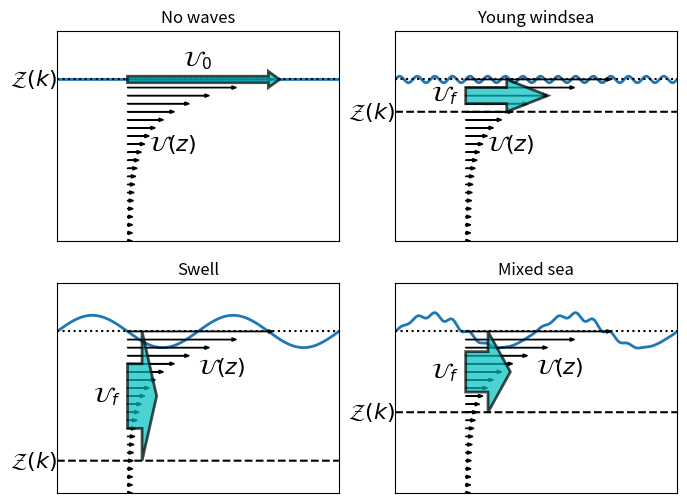

Reproduce this figure in Python.
import matplotlib.pyplot as plt
import numpy as np

DRAW_LABELS = True

# define coordinates, phase (x) and height (z)
x = np.arange(0, 4 * np.pi + 1e-3, 1e-3)
z = np.arange(-1, 0 + 1e-3, 1e-3)
U = 2 * np.pi * np.exp(6 * z)

# effective depths and currents
zeff = [0, -0.2, -0.8, -0.5]
Ueff = [np.mean(U[z >= zeff[n]]) for n in range(len(zeff))]

# compute interface
eta_no_waves = np.zeros((x.size))
eta_windsea = 0.02 * np.sin(8 * x)
eta_swell = 0.1 * np.sin(x)
modulation = 0.5 * (np.sin(x - 0.25 * np.pi) + 1) 
eta_mixed = eta_swell + modulation * eta_windsea

fig = plt.figure(figsize=(8, 6))
ax1 = plt.subplot2grid((2, 2), (0, 0))
ax2 = plt.subplot2grid((2, 2), (0, 1))
ax3 = plt.subplot2grid((2, 2), (1, 0))
ax4 = plt.subplot2grid((2, 2), (1, 1))
axes = [ax1, ax2, ax3, ax4]

# water interface
for n, eta in enumerate([eta_no_waves, eta_windsea, eta_swell, eta_mixed]):
    axes[n].plot(x, eta, lw=2, color='tab:blue', zorder=1)

# current vectors
for ax in axes:
    for zz in np.arange(0, -1.05, -0.05):
        ax.arrow(np.pi, zz, U[np.argmin((z - zz)**2)], 0, color='k',
                 width=0.002, head_width=0.02, head_length=0.2, zorder=2)

def draw_arrow(ax, zeff, dx):
    arrow_start_x = np.pi
    width = np.abs(0.5 * zeff)
    head_width = 2 * width
    head_length = 0.5 * dx
    ax.arrow(arrow_start_x, zeff / 2, 0.5 * dx, 0, facecolor='c', linewidth=2, edgecolor='k',
             width=width, head_width=head_width, head_length=head_length, zorder=3, alpha=0.7)

ax1.arrow(np.pi, 0, Ueff[0], 0, facecolor='c', linewidth=2, edgecolor='k',
          width=0.04, head_width=0.1, head_length=0.5, zorder=3, alpha=0.7)

for n in range(1, 4):
    draw_arrow(axes[n], zeff[n], Ueff[n])
    axes[n].plot(x, zeff[n] * np.ones(x.shape), 'k--')

if DRAW_LABELS:
    for n in range(4):
        axes[n].text(0, zeff[n], r'$\mathcal{Z}(k)$', fontsize=16, ha='right', va='center')
        if n == 0:
            axes[n].text(2 * np.pi, 0.05, r'$\mathcal{U}_0$', fontsize=16, ha='center', va='bottom', zorder=3)
        else:
            axes[n].text(0.9 * np.pi, zeff[n] / 2, r'$\mathcal{U}_f$', fontsize=16, ha='right', va='center', zorder=3)
    
    ax1.text(1.3 * np.pi, - 0.4, r'$\mathcal{U}(\mathit{z})$', fontsize=16, ha='left', va='center', zorder=3)
    ax2.text(1.3 * np.pi, - 0.4, r'$\mathcal{U}(\mathit{z})$', fontsize=16, ha='left', va='center', zorder=3)
    ax3.text(2 * np.pi, - 0.15, r'$\mathcal{U}(\mathit{z})$', fontsize=16, ha='left', va='top', zorder=3)
    ax4.text(2 * np.pi, - 0.15, r'$\mathcal{U}(\mathit{z})$', fontsize=16, ha='left', va='top', zorder=3)

    ax1.set_title('No waves')
    ax2.set_title('Young windsea')
    ax3.set_title('Swell')
    ax4.set_title('Mixed sea')

for ax in axes:
    ax.set_xticks([])
    ax.set_yticks([])
    ax.set_xlim(np.min(x), np.max(x))
    ax.set_ylim(-1, 0.3)
    ax.plot([x[0], x[-1]], [0, 0], 'k:')

plt.savefig('Ueff_diagram.svg')
plt.savefig('Ueff_diagram.png', dpi=200)
